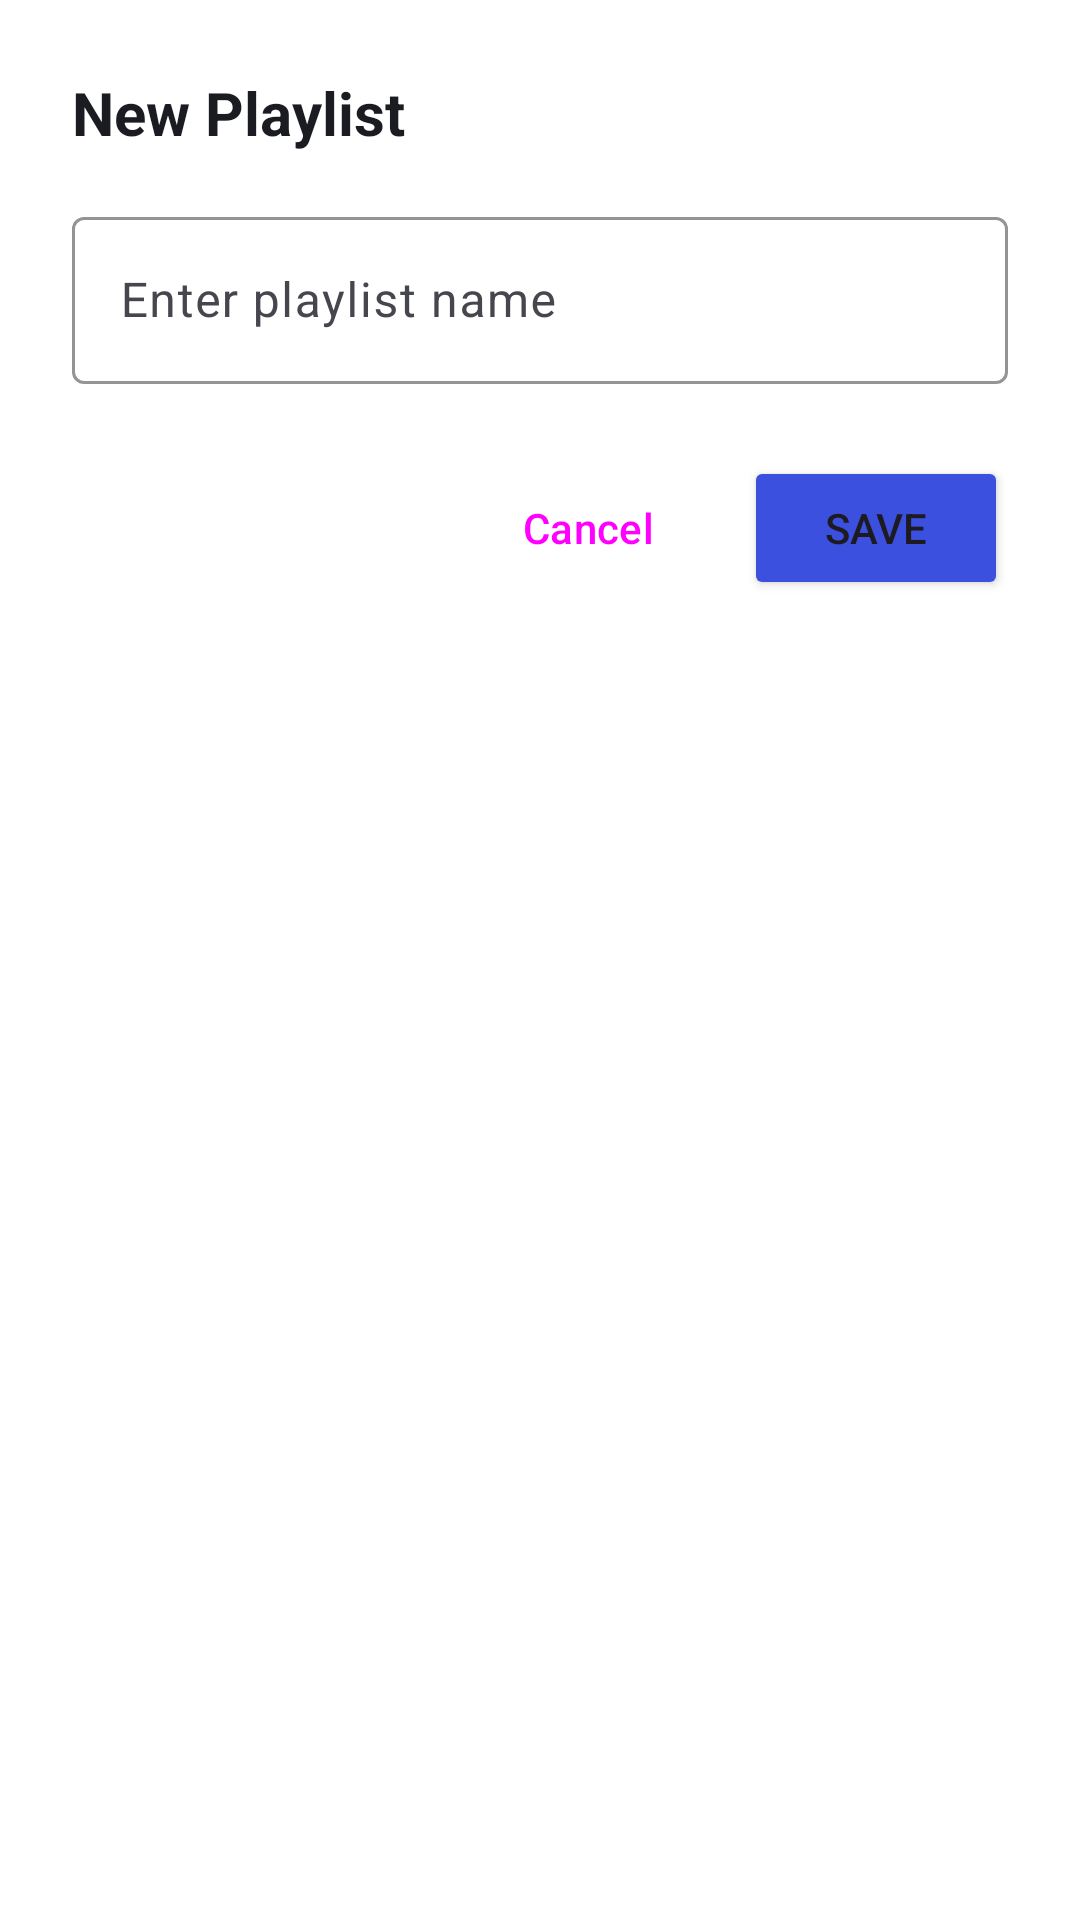

Android layout source for this screen:
<!-- AndroidManifest.xml: application theme Theme.SongsPlayer -->
<!-- res/layout/dialog_create_playlist.xml -->
<?xml version="1.0" encoding="utf-8"?>
<LinearLayout xmlns:android="http://schemas.android.com/apk/res/android"
    xmlns:app="http://schemas.android.com/apk/res-auto"
    android:layout_width="match_parent"
    android:layout_height="wrap_content"
    android:background="?attr/colorSurface"
    android:orientation="vertical"
    android:padding="@dimen/spacing_large">

    <TextView
        android:id="@+id/tv_dialog_title"
        android:layout_width="wrap_content"
        android:layout_height="wrap_content"
        android:text="@string/new_playlist"
        android:textColor="?attr/colorOnSurface"
        android:textSize="@dimen/text_headline"
        android:textStyle="bold" />

    <com.google.android.material.textfield.TextInputLayout
        android:id="@+id/til_playlist_name"
        android:layout_width="match_parent"
        android:layout_height="wrap_content"
        android:layout_marginTop="@dimen/spacing_medium"
        android:hint="@string/playlist_name_hint"
        app:boxStrokeColor="@color/primary">

        <com.google.android.material.textfield.TextInputEditText
            android:id="@+id/et_playlist_name"
            android:layout_width="match_parent"
            android:layout_height="wrap_content"
            android:inputType="textCapWords"
            android:maxLines="1" />
    </com.google.android.material.textfield.TextInputLayout>

    <LinearLayout
        android:layout_width="match_parent"
        android:layout_height="wrap_content"
        android:layout_marginTop="@dimen/spacing_large"
        android:gravity="end"
        android:orientation="horizontal">

        <Button
            android:id="@+id/btn_cancel_playlist"
            style="@style/Widget.Material3.Button.TextButton"
            android:layout_width="wrap_content"
            android:layout_height="wrap_content"
            android:text="@string/cancel" />

        <Button
            android:id="@+id/btn_save_playlist"
            android:layout_width="wrap_content"
            android:layout_height="wrap_content"
            android:layout_marginStart="@dimen/spacing_small"
            android:backgroundTint="@color/primary"
            android:text="@string/save" />
    </LinearLayout>

</LinearLayout>
<!-- resources referenced by this layout -->
<resources>
  <color name="primary">#3B50DF</color>
  <dimen name="spacing_large">24dp</dimen>
  <dimen name="spacing_medium">16dp</dimen>
  <dimen name="spacing_small">8dp</dimen>
  <dimen name="text_headline">20sp</dimen>
  <string name="cancel">Cancel</string>
  <string name="new_playlist">New Playlist</string>
  <string name="playlist_name_hint">Enter playlist name</string>
  <string name="save">Save</string>
  <color name="on_primary">#FFFFFF</color>
  <color name="primary_container">#DFE0FF</color>
  <color name="on_primary_container">#000B5C</color>
  <color name="secondary">#5C5D72</color>
  <color name="on_secondary">#FFFFFF</color>
  <color name="secondary_container">#E1E0F9</color>
  <color name="on_secondary_container">#191A2C</color>
  <color name="tertiary">#78536B</color>
  <color name="on_tertiary">#FFFFFF</color>
  <color name="tertiary_container">#FFD7EE</color>
  <color name="on_tertiary_container">#2E1126</color>
  <color name="background_light">#F8F9FE</color>
  <color name="on_background_light">#1A1C22</color>
  <color name="surface_light">#FFFFFF</color>
  <color name="on_surface_light">#1A1C22</color>
  <color name="surface_variant_light">#E3E1EC</color>
  <color name="on_surface_variant_light">#46464F</color>
  <color name="outline_light">#777680</color>
  <style name="ShapeAppearance.SongsPlayer.Small" parent="ShapeAppearance.Material3.SmallComponent">
          <item name="cornerSize">@dimen/corner_radius_small</item>
      </style>
  <style name="ShapeAppearance.SongsPlayer.Medium" parent="ShapeAppearance.Material3.MediumComponent">
          <item name="cornerSize">@dimen/corner_radius_medium</item>
      </style>
  <style name="ShapeAppearance.SongsPlayer.Large" parent="ShapeAppearance.Material3.LargeComponent">
          <item name="cornerSize">@dimen/corner_radius_large</item>
      </style>
  <dimen name="corner_radius_small">8dp</dimen>
  <dimen name="corner_radius_medium">16dp</dimen>
  <dimen name="corner_radius_large">24dp</dimen>
</resources>
